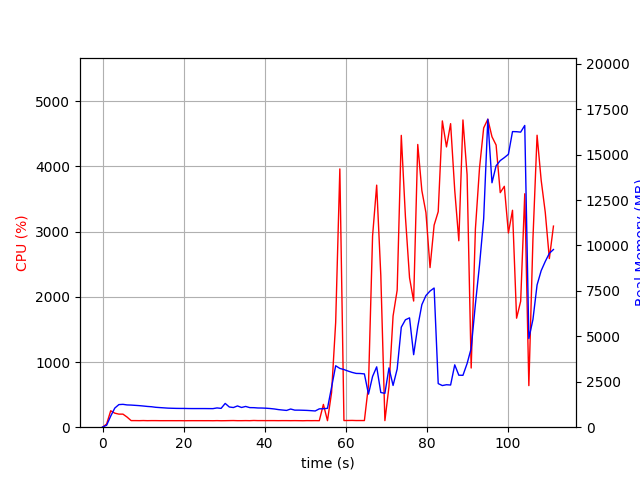

The file beside this chart, header and first rows:
elapsed_time, nproc, cpu, mem_real, mem_virtual
3.695487976074219e-05, 1, 0.0, 9.984, 3186
1.007, 1, 48.7, 106.6, 765.1
2.015, 1, 251.9, 611.1, 4740
3.024, 1, 215.2, 1052, 5168
4.031, 1, 200.5, 1244, 5408
5.039, 1, 200.4, 1258, 5408
6.047, 1, 155.8, 1226, 5408
7.055, 1, 101.2, 1217, 5408
8.062, 1, 101.2, 1202, 5408
9.071, 1, 100.2, 1187, 5408
10.08, 1, 102.0, 1165, 5408
11.09, 1, 100.0, 1142, 5408
12.1, 1, 101.0, 1126, 5408
13.11, 1, 100.9, 1096, 5408
14.12, 1, 100.0, 1080, 5408
15.13, 1, 100.0, 1065, 5408
16.14, 1, 100.1, 1049, 5408
17.15, 1, 100.0, 1042, 5408
18.16, 1, 99.9, 1036, 5408
19.17, 1, 100.1, 1033, 5408
20.18, 1, 99.1, 1033, 5408
21.19, 1, 99.9, 1027, 5408
22.2, 1, 100.1, 1026, 5408
23.21, 1, 100.0, 1026, 5408
24.22, 1, 100.0, 1026, 5408
25.23, 1, 99.9, 1026, 5408
26.24, 1, 100.0, 1024, 5408
27.25, 1, 99.1, 1022, 5408
28.26, 1, 100.8, 1061, 5408
29.27, 1, 99.0, 1036, 5408
30.28, 1, 99.9, 1308, 5568
31.29, 1, 101.0, 1113, 5568
32.3, 1, 102.0, 1083, 5568
33.31, 1, 100.0, 1170, 5568
34.32, 1, 100.0, 1086, 5568
35.33, 1, 101.1, 1142, 5568
36.34, 1, 99.9, 1078, 5568
37.35, 1, 103.0, 1075, 5568
38.36, 1, 100.9, 1058, 5568
39.37, 1, 101.1, 1054, 5568
40.39, 1, 100.6, 1045, 5568
41.4, 1, 100.9, 1028, 5568
42.41, 1, 101.0, 1004, 5568
43.41, 1, 100.1, 968.9, 5568
44.42, 1, 101.0, 945.2, 5568
45.43, 1, 100.9, 923, 5568
46.44, 1, 100.0, 1001, 5568
47.45, 1, 101.0, 939.1, 5568
48.46, 1, 100.0, 939.1, 5568
49.47, 1, 99.0, 932.4, 5568
50.48, 1, 101.0, 924.3, 5568
51.49, 1, 100.1, 910, 5568
52.5, 1, 101.0, 892.8, 5568
53.52, 1, 99.9, 1010, 5568
54.53, 1, 349.4, 1017, 5692
55.53, 1, 100.1, 1039, 5724
56.54, 1, 531.7, 2198, 12022
57.56, 1, 1606, 3381, 12022
58.59, 1, 3962, 3235, 12189
59.6, 1, 101.9, 3173, 12189
... 51 more rows
